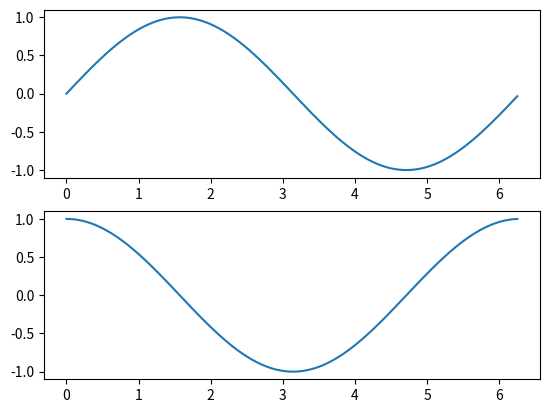

Python code for this plot:
#;==========================================
#; Title:  Matplotlib Subplots
#; Author: @AyemunHossain
#;==========================================



import matplotlib.pyplot as plt
import numpy as np
import math

x = np.arange(0, math.pi*2, 0.05)
y1 = np.sin(x)
y2 = np.cos(x)


fig,(ax1,ax2) = plt.subplots(nrows=2 , ncols=1)

ax1.plot(x,y1)
ax2.plot(x,y2)

plt.show()
